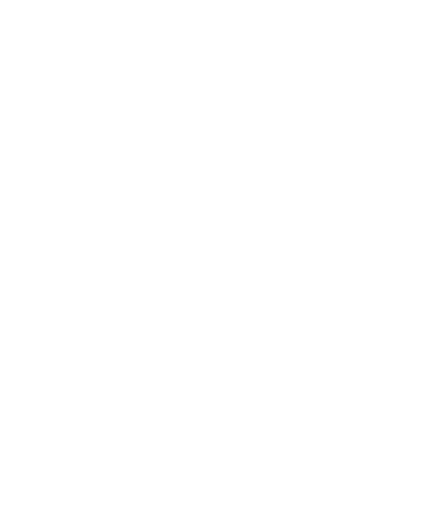
t = 0.00 s
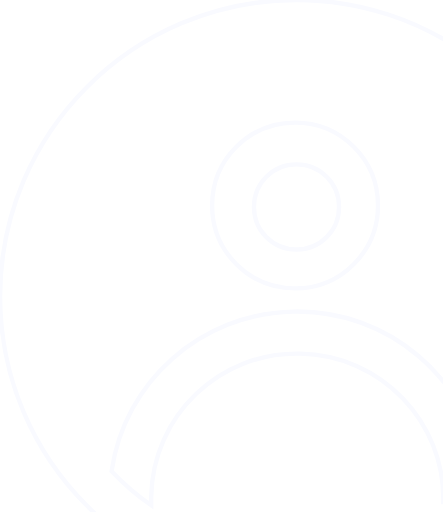
t = 0.71 s
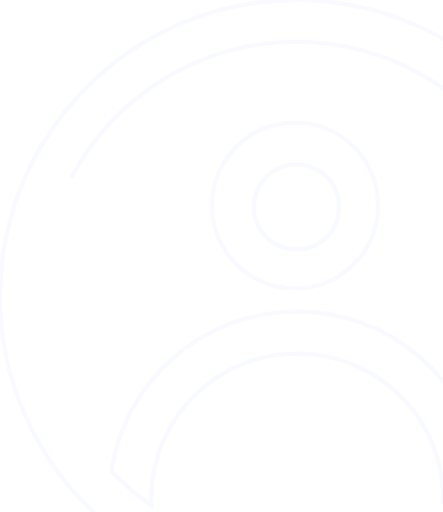
t = 1.42 s
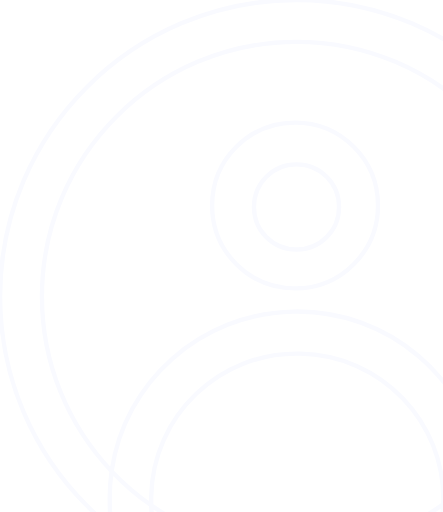
t = 2.13 s
t = 2.83 s: frame unchanged from t = 2.13 s, image omitted
t = 3.00 s: frame unchanged from t = 2.13 s, image omitted

The animated SVG that drew these frames (rendered in a browser with its animation timeline set to each time). Animation: 2 CSS @keyframes rules; one cycle of 3.00 s.

<svg width="307" height="355" viewBox="0 0 307 355" fill="none" stroke="#F9FAFF" xmlns="http://www.w3.org/2000/svg" class="" style="">
<path fill-rule="evenodd" clip-rule="evenodd" style="fill: none; stroke: #F9FAFF; stroke-width: 3px;" d="M205.5 411C92.236 411 0 318.764 0 205.5C0 92.236 92.236 0 205.5 0C318.764 0 411 92.236 411 205.5C411 271.362 379.812 330.113 331.438 367.754C333.781 365.394 335.295 362.201 335.521 358.578C336 354.751 336 351.881 336 348.533V343.749C335.879 337.683 335.35 331.725 334.44 325.901C363.927 294.343 382 251.99 382 205.5C382 108.186 302.814 29 205.5 29C108.186 29 29 108.186 29 205.5C29 252.377 47.3746 295.047 77.2988 326.686C76.282 333.801 75.8485 341.1 76.0469 348.533C76.0469 351.403 76.0469 354.751 76.5256 358.578C77.0044 366.71 83.7067 372.451 91.8452 371.972C99.9836 371.494 105.728 364.797 105.25 356.665C104.892 354.163 104.802 352.196 104.779 350.363C133.361 370.298 168.091 382 205.5 382C243.357 382 278.471 370.016 307.247 349.643C307.207 350.468 307.131 351.336 307.053 352.232C306.928 353.664 306.797 355.164 306.797 356.665C306.318 364.318 312.063 371.494 320.202 371.972H321.159C323.791 371.972 326.253 371.294 328.371 370.094C294.07 395.773 251.521 411 205.5 411ZM307.247 349.643C317.103 342.665 326.215 334.703 334.44 325.901C324.506 262.367 269.17 214.712 203.39 216.027C138.589 217.313 86.0983 265.111 77.2988 326.686C85.6155 335.48 94.8243 343.421 104.779 350.363C104.771 349.743 104.771 349.138 104.771 348.533V344.227C105.728 288.259 152.166 243.771 208.178 245.207C264.19 246.163 308.712 292.564 307.276 348.533C307.276 348.892 307.265 349.263 307.247 349.643ZM328.371 370.094C329.401 369.324 330.423 368.543 331.438 367.754C330.531 368.667 329.5 369.455 328.371 370.094ZM147 142.5C147 174.339 172.661 200 204.5 200C236.339 200 262 174.339 262 142.5C262 110.661 236.339 85 204.5 85C172.661 85 147 110.661 147 142.5ZM205.5 114C189.057 114 176 127.057 176 143.5C176 159.943 189.057 173 205.5 173C221.943 173 235 159.943 235 143.5C235 127.057 221.943 114 205.5 114Z" class="WxmCgIjY_0"></path>
<style data-made-with="vivus-instant">.WxmCgIjY_0{stroke-dasharray:3811 3813;stroke-dashoffset:3812;animation:WxmCgIjY_draw 3000ms linear 0ms forwards;}@keyframes WxmCgIjY_draw{100%{stroke-dashoffset:0;}}@keyframes WxmCgIjY_fade{0%{stroke-opacity:1;}94.44444444444444%{stroke-opacity:1;}100%{stroke-opacity:0;}}</style></svg>
